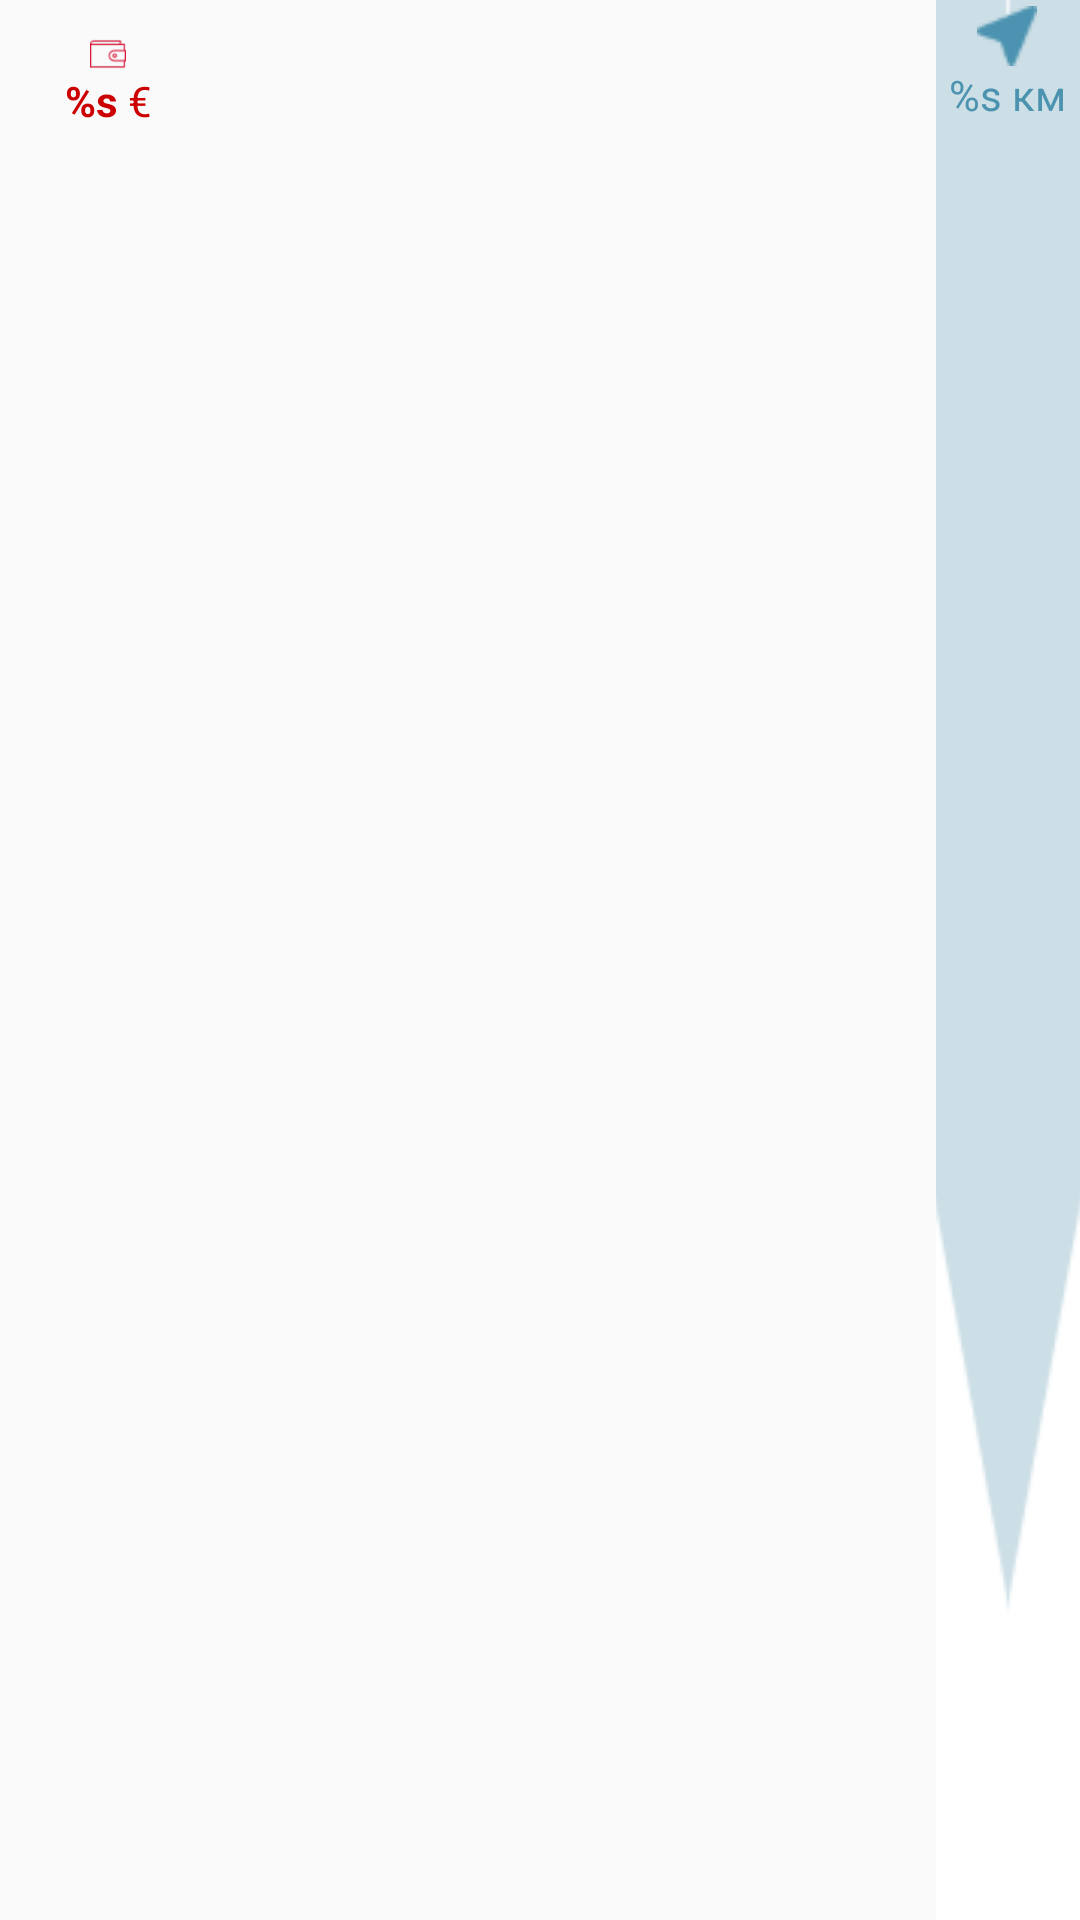

The Android layout XML behind this screen, and the referenced resources:
<!-- AndroidManifest.xml: application theme AppTheme -->
<!-- res/layout/custom_station_item.xml -->
<?xml version="1.0" encoding="utf-8"?>
<LinearLayout
    xmlns:android="http://schemas.android.com/apk/res/android"
    xmlns:app="http://schemas.android.com/apk/res-auto"
    android:layout_width="match_parent"
    android:layout_height="match_parent"
    android:orientation="horizontal"
    android:weightSum="30">

    <LinearLayout
        android:layout_width="0dp"
        android:layout_height="match_parent"
        android:layout_weight="6"
        android:orientation="vertical"
        android:paddingTop="@dimen/middle_margin">

        <ImageView
            android:layout_width="@dimen/icon_size"
            android:layout_height="@dimen/icon_size"
            android:layout_gravity="center"
            android:paddingTop="@dimen/small_margin"
            android:src="@drawable/wallet"/>

        <TextView
            android:id="@+id/priceText"
            android:layout_width="match_parent"
            android:layout_height="wrap_content"
            android:layout_gravity="center"
            android:gravity="center"
            android:text="@string/priceValue"
            android:textColor="@android:color/holo_red_dark"
            android:textSize="14sp"/>

        <TextView
            android:id="@+id/lastUpdateText"
            android:layout_width="match_parent"
            android:layout_height="match_parent"
            android:gravity="center"
            android:lines="1"
            android:maxLines="2"
            android:paddingBottom="@dimen/micro_margin"
            android:textSize="12sp"/>
    </LinearLayout>

    <ImageView
        android:id="@+id/brandLogoImage"
        android:layout_width="0dp"
        android:layout_height="@dimen/image_size"
        android:layout_gravity="center_horizontal"
        android:layout_marginTop="@dimen/small_margin"
        android:layout_weight="4"
        android:scaleType="fitCenter"
        />

    <LinearLayout
        android:layout_width="0dp"
        android:layout_height="match_parent"
        android:layout_weight="16"
        android:orientation="vertical"
        android:paddingTop="@dimen/middle_margin">

        <TextView
            android:id="@+id/brandNameText"
            android:layout_width="wrap_content"
            android:layout_height="wrap_content"
            android:textColor="@color/dark_blue"
            android:textStyle="bold"/>

        <TextView
            android:id="@+id/addressText"
            android:layout_width="wrap_content"
            android:layout_height="wrap_content"/>

    </LinearLayout>

    <LinearLayout
        android:layout_width="0dp"
        android:layout_height="match_parent"
        android:layout_weight="4"
        android:background="@drawable/badge"
        android:gravity="center_horizontal"
        android:paddingTop="@dimen/micro_margin">

        <TextView
            android:id="@+id/distance_text"
            android:layout_width="wrap_content"
            android:layout_height="wrap_content"
            android:drawableTop="@drawable/compass"
            android:text="@string/distance"
            android:textColor="@color/dark_blue"/>

    </LinearLayout>

</LinearLayout>
<!-- resources referenced by this layout -->
<resources>
  <color name="dark_blue">#4C93B0</color>
  <dimen name="icon_size">16dp</dimen>
  <dimen name="image_size">32dp</dimen>
  <dimen name="micro_margin">2dp</dimen>
  <dimen name="middle_margin">8dp</dimen>
  <dimen name="small_margin">4dp</dimen>
  <!-- drawable badge: png bitmap (drawable, 551 bytes) -->
  <!-- drawable compass: png bitmap (drawable, 650 bytes) -->
  <!-- drawable wallet: png bitmap (drawable-hdpi, 614 bytes) -->
  <string name="distance">%s км</string>
  <string name="priceValue"><b>%s</b> €</string>
  <style name="AppTheme" parent="Theme.AppCompat.Light.NoActionBar">
          <item name="colorPrimary">@color/colorPrimary</item>
          <item name="colorPrimaryDark">@color/colorPrimaryDark</item>
          <item name="colorAccent">@color/colorAccent</item>
          <item name="android:windowActionBar">false</item>
          <item name="android:windowNoTitle">true</item>
          <item name="android:windowTranslucentStatus">true</item>
          <item name="toolbarNavigationButtonStyle">@style/CustomToolbarStyle</item>
      </style>
  <color name="colorPrimary">#3F51B5</color>
  <color name="colorPrimaryDark">#EE133340</color>
  <color name="colorAccent">#7000</color>
  <style name="CustomToolbarStyle" parent="@style/Widget.AppCompat.Toolbar.Button.Navigation">
          <item name="android:minWidth">0dp</item>
          <item name="android:scaleType">centerInside</item>
          <item name="android:padding">0dp</item>
      </style>
</resources>
